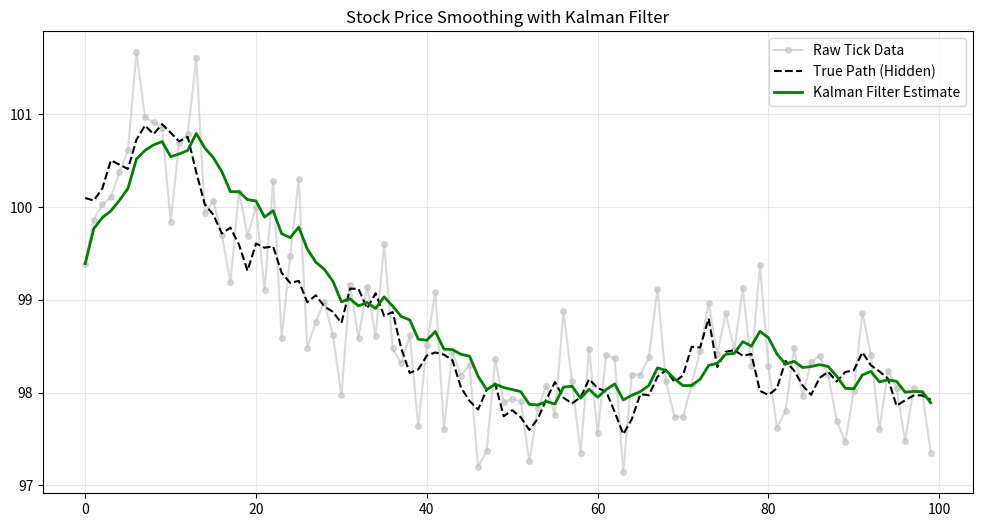

Reproduce this figure in Python.
import numpy as np
import pandas as pd
import matplotlib.pyplot as plt


def kalman_filter(data, process_variance, measurement_variance):
    """
    1次元カルマンフィルタ
    data: ティックデータのリスト
    process_variance (Q): プロセス誤差（価格がどれくらい変動しうるか。小さいほど滑らかになる）
    measurement_variance (R): 観測誤差（ティックのノイズがどれくらい大きいか）
    """
    n_iter = len(data)
    sz = (n_iter,)

    # 配列の初期化
    estimates = np.zeros(sz)  # 推定された「真の価格」
    error_est = np.zeros(sz)  # 推定誤差の不確かさ

    # 初期値の設定
    estimates[0] = data[0]
    error_est[0] = 1.0  # 初期の不確かさ（適当な値でOK）

    for k in range(1, n_iter):
        # 1. 予測ステップ
        prediction = estimates[k - 1]
        error_prediction = error_est[k - 1] + process_variance

        # 2. 更新ステップ（カルマンゲインの計算）
        kalman_gain = error_prediction / (error_prediction + measurement_variance)

        # 実測値（ティックデータ）を取り入れて推定値を更新
        estimates[k] = prediction + kalman_gain * (data[k] - prediction)

        # 推定誤差の更新
        error_est[k] = (1 - kalman_gain) * error_prediction

    return estimates


# --- サンプルデータの生成 (2秒間隔を想定) ---
np.random.seed(42)
n = 100
true_price = 100 + np.cumsum(np.random.normal(0, 0.2, n))  # 真のトレンド
tick_data = true_price + np.random.normal(0, 0.5, n)  # ノイズの乗ったティック

# --- カルマンフィルタの適用 ---
# process_varianceを小さくすると「より滑らか」に、大きくすると「より機敏」になります
kf_estimates = kalman_filter(tick_data, process_variance=0.01, measurement_variance=0.25)

# --- プロット ---
plt.figure(figsize=(12, 6))
plt.plot(tick_data, label='Raw Tick Data', color='silver', marker='o', markersize=4, alpha=0.6)
plt.plot(true_price, label='True Path (Hidden)', color='black', linestyle='--')
plt.plot(kf_estimates, label='Kalman Filter Estimate', color='green', lw=2)

plt.title('Stock Price Smoothing with Kalman Filter')
plt.legend()
plt.grid(True, alpha=0.3)
plt.show()
